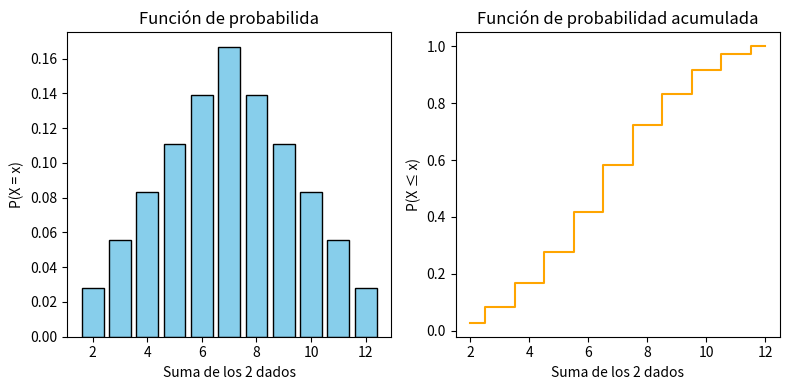

Generate this figure with matplotlib:
import itertools
import matplotlib.pyplot as plt
import numpy as np
import sympy as sp

#Lanzamiento de 2 dados justos

#Datos 
dados = [1, 2, 3, 4, 5, 6]
espacio_muestral = list(itertools.product(dados, repeat=2))

#Probabilidad conjunta de cada par (x, y)
prob_conjunta = {par: 1/36 for par in espacio_muestral}

#Suma de los dos dados
sumas = [x + y for x, y in espacio_muestral]

#Función de probabilidad (PMF) de la suma
valores, conteos = np.unique(sumas, return_counts=True)
pmf = conteos / 36  # cada suma tiene cierta frecuencia sobre 36 posibles

#Función de probabilidad acumulativa
cdf = np.cumsum(pmf)

#Valor medio o esperanza
valor_medio = np.sum(valores * pmf)

#Resultados 
print("Función de probabilidad conjunta (cada par tiene prob. 1/36):")
print(prob_conjunta)
print("\nFunción de probabilidad acumulativa (CDF):")
for v, p in zip(valores, cdf):
    print(f"P(X ≤ {v}) = {p:.4f}")
print("\nValor medio (esperanza):", valor_medio)

#Gráfica de la PMF y la CDF
plt.figure(figsize=(8,4))

plt.subplot(1,2,1)
plt.bar(valores, pmf, color='skyblue', edgecolor='black')
plt.title("Función de probabilida")
plt.xlabel("Suma de los 2 dados")
plt.ylabel("P(X = x)")

plt.subplot(1,2,2)
plt.step(valores, cdf, where='mid', color='orange')
plt.title("Función de probabilidad acumulada")
plt.xlabel("Suma de los 2 dados")
plt.ylabel("P(X ≤ x)")

plt.tight_layout()
plt.show()

#SEGUNDO PUNTO

print("Segundo Punto")

#Variable y constante
x, k = sp.symbols('x k', real=True, positive=True)

#Definición de la función
f = k * x

#Encontrar k para que la función sea de densidad
k_val = sp.solve(sp.integrate(f, (x, 0, 6)) - 1, k)[0]

#Sustituir k en la función
f = f.subs(k, k_val)

#Calculo de probabilidades
P_total = sp.integrate(f, (x, 0, 6))
E = sp.integrate(x * f, (x, 0, 6))
E2 = sp.integrate(x**2 * f, (x, 0, 6))
Var = E2 - E**2

#Resultados
print("Constante k:", float(k_val))
print("Probabilidad P(0 ≤ X < 6):", float(P_total))
print("Valor esperado E[X]:", float(E))
print("Varianza Var(X):", float(Var))
